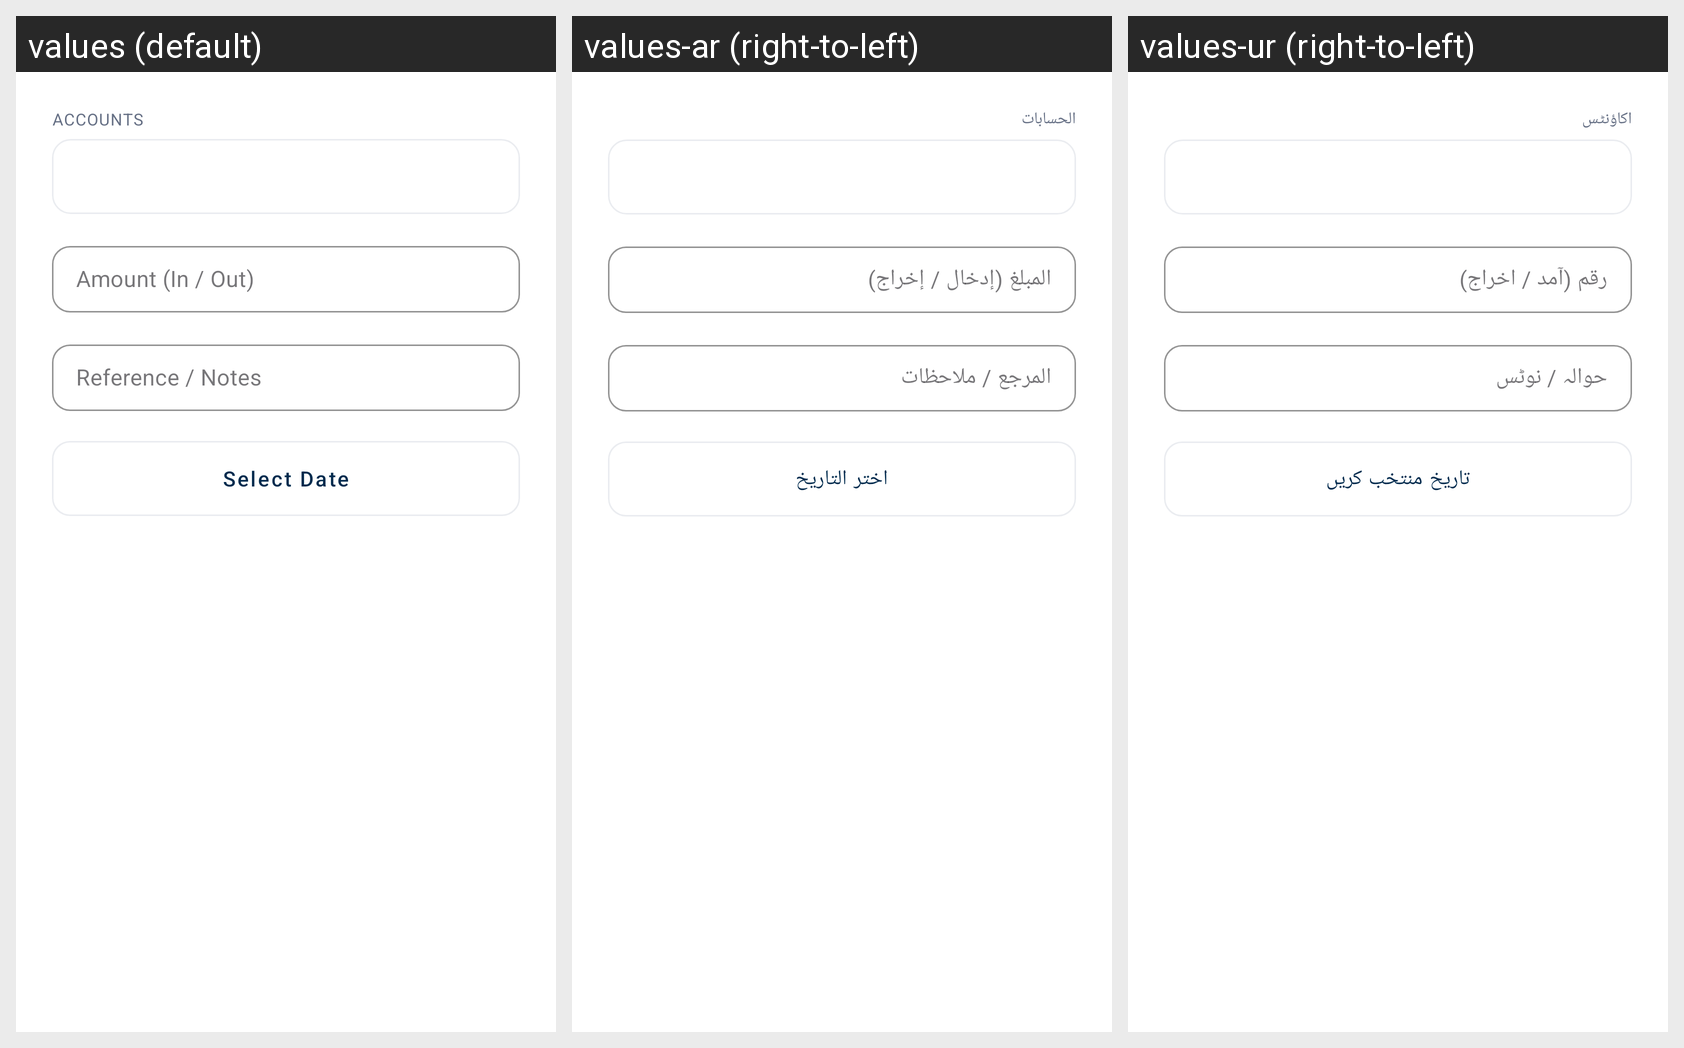

Strings drawn on this Android screen and how each of the app's shown locales translates them:
Android screen res/layout/dialog_add_fund.xml rendered under 3 locales, left to right: values (default), values-ar (right-to-left), values-ur (right-to-left). Device: Nexus 5 (rendered at 1080×1920; each locale shown at half size, 540×960, under a caption strip naming it); theme Theme.LabourAttendance.
Strings drawn on this screen, with the default value and each locale's value (text and hints the layout hard-codes, and strings that could not be matched under every locale, appear in the picture but are not listed):

title_manage_accounts
  values: Accounts
  values-ar: الحسابات
  values-ur: اکاؤنٹس

hint_fund_amount
  values: Amount (In / Out)
  values-ar: المبلغ (إدخال / إخراج)
  values-ur: رقم (آمد / اخراج)

hint_fund_desc
  values: Reference / Notes
  values-ar: المرجع / ملاحظات
  values-ur: حوالہ / نوٹس

btn_select_date
  values: Select Date
  values-ar: اختر التاريخ
  values-ur: تاریخ منتخب کریں
